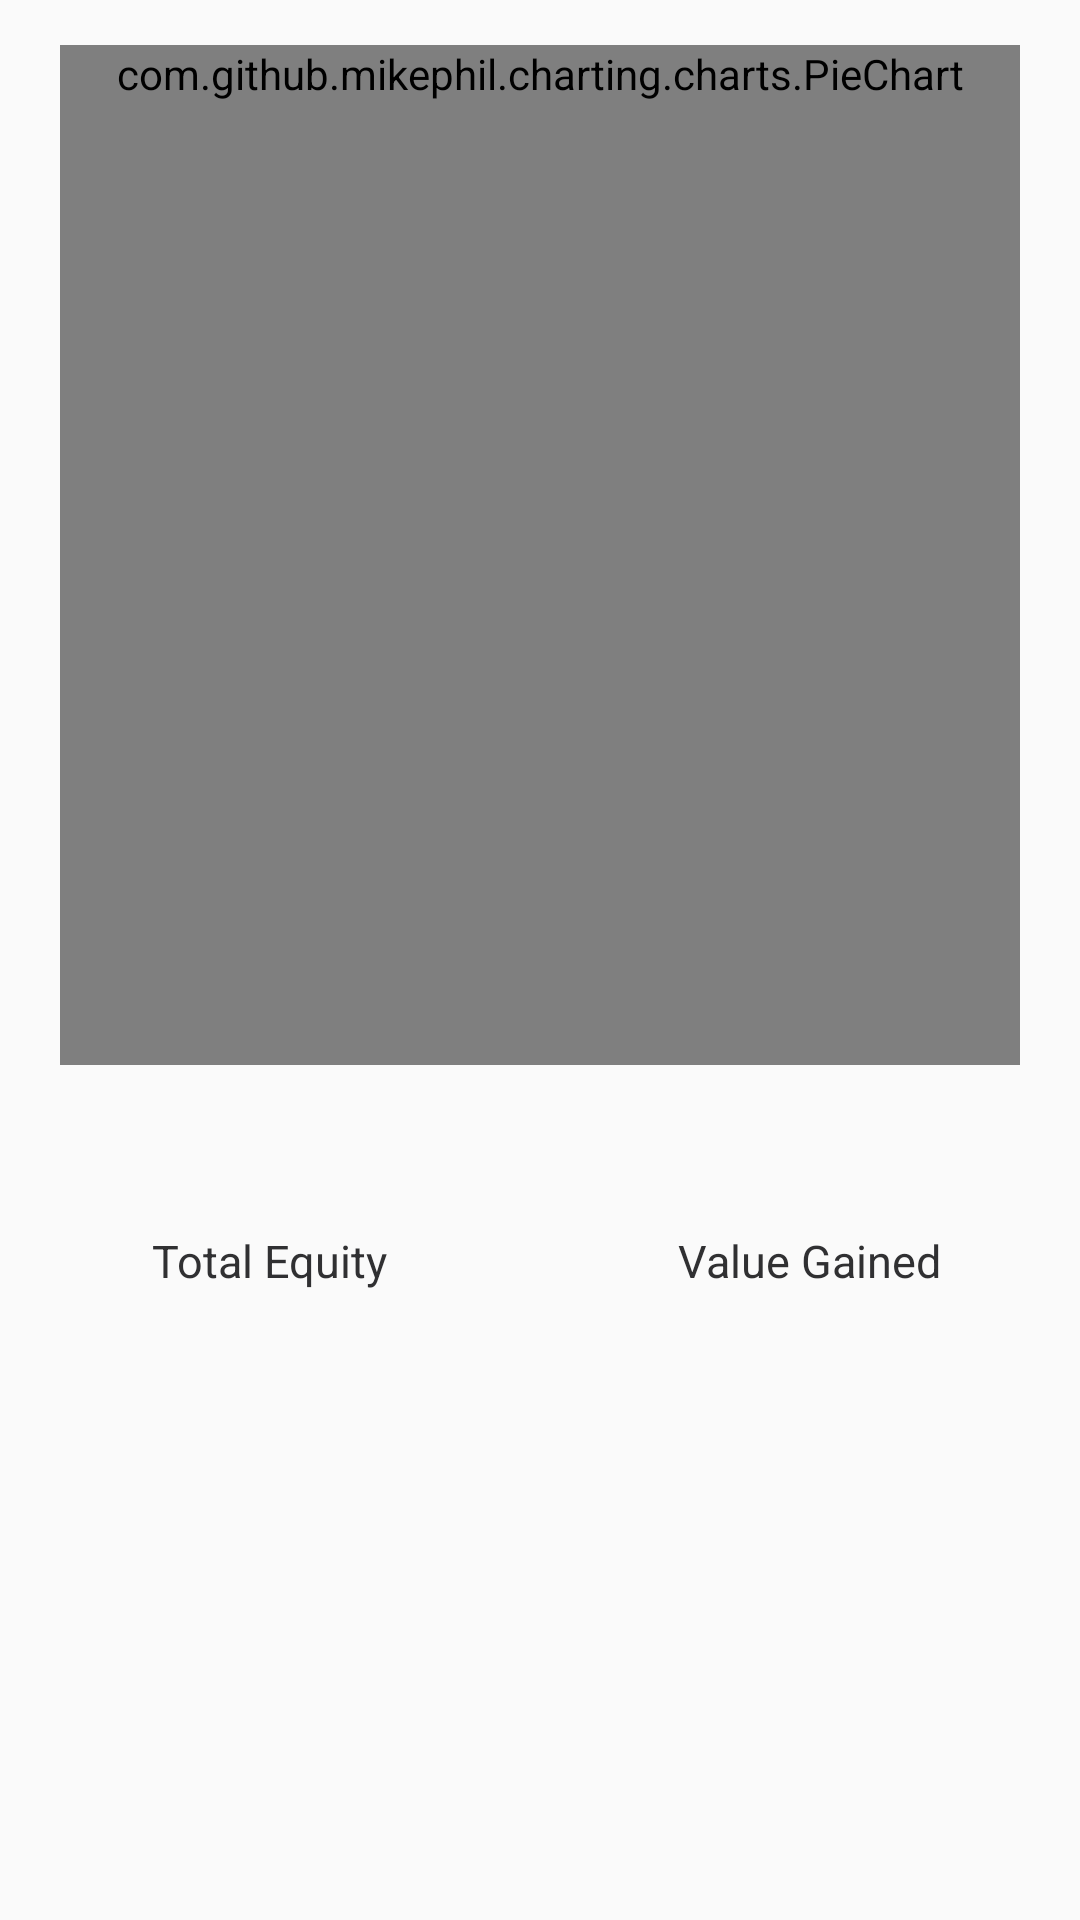

Write the Android layout XML for this screen, with the resource values it uses.
<!-- AndroidManifest.xml: application theme AppTheme -->
<!-- res/layout/portfolio_layout.xml -->
<?xml version="1.0" encoding="utf-8"?>
<ScrollView xmlns:android="http://schemas.android.com/apk/res/android"
    android:layout_width="match_parent"
    android:layout_height="match_parent"
    android:fillViewport="true">



<LinearLayout
    android:orientation="vertical" android:layout_width="match_parent"
    android:layout_height="match_parent">


    <com.github.mikephil.charting.charts.PieChart
        android:id="@+id/piechart"
        android:layout_width="match_parent"
        android:layout_height="wrap_content"
        android:minHeight="340dp"
        android:layout_marginTop="15dp"
        android:layout_marginLeft="20dp"
        android:layout_marginRight="20dp"
        android:layout_above="@+id/seekBar1" />

    <LinearLayout
        android:layout_width="match_parent"
        android:layout_height="wrap_content"
        android:weightSum="10"
        android:layout_marginTop="25dp"
        android:orientation="horizontal">

        <LinearLayout
            android:layout_width="0dp"
            android:layout_height="wrap_content"
            android:layout_weight="5"
            android:orientation="vertical">



            <TextView
                android:layout_width="wrap_content"
                android:layout_height="30dp"
                android:textSize="25dp"
                android:textColor="#1a1010"
                android:layout_gravity="center"
                android:id="@+id/EquityPortfolio"/>


            <TextView
                android:layout_width="wrap_content"
                android:layout_height="20dp"
                android:layout_weight="5"
                android:textSize="15dp"
                android:id="@+id/EquityPortfolioTitle"
                android:text="Total Equity"
                android:layout_gravity="center"
                android:textColor="#303032"/>



        </LinearLayout>


        <LinearLayout
            android:layout_width="0dp"
            android:layout_height="wrap_content"
            android:layout_weight="5"
            android:orientation="vertical">



            <TextView
                android:layout_width="wrap_content"
                android:layout_height="30dp"
                android:textSize="25dp"
                android:textColor="#1a1010"
                android:layout_gravity="center"
                android:id="@+id/PortfolioValue"/>


            <TextView
                android:layout_width="wrap_content"
                android:layout_height="20dp"
                android:layout_weight="5"
                android:textSize="15dp"
                android:id="@+id/portfolioValueTitle"
                android:text="Value Gained"
                android:layout_gravity="center"
                android:textColor="#303032"/>





        </LinearLayout>



    </LinearLayout>

</LinearLayout>
    </ScrollView>
<!-- resources referenced by this layout -->
<resources>
  <style name="AppTheme" parent="Theme.AppCompat.Light.DarkActionBar">
          
          <item name="colorPrimary">@color/colorPrimary</item>
          <item name="colorPrimaryDark">@color/colorPrimaryDark</item>
          <item name="colorAccent">@color/colorAccent</item>
          <item name="android:windowContentOverlay">@null</item>
  
  
      </style>
  <color name="colorPrimary">#009688</color>
  <color name="colorPrimaryDark">#00796B</color>
  <color name="colorAccent">#607D8B</color>
</resources>
